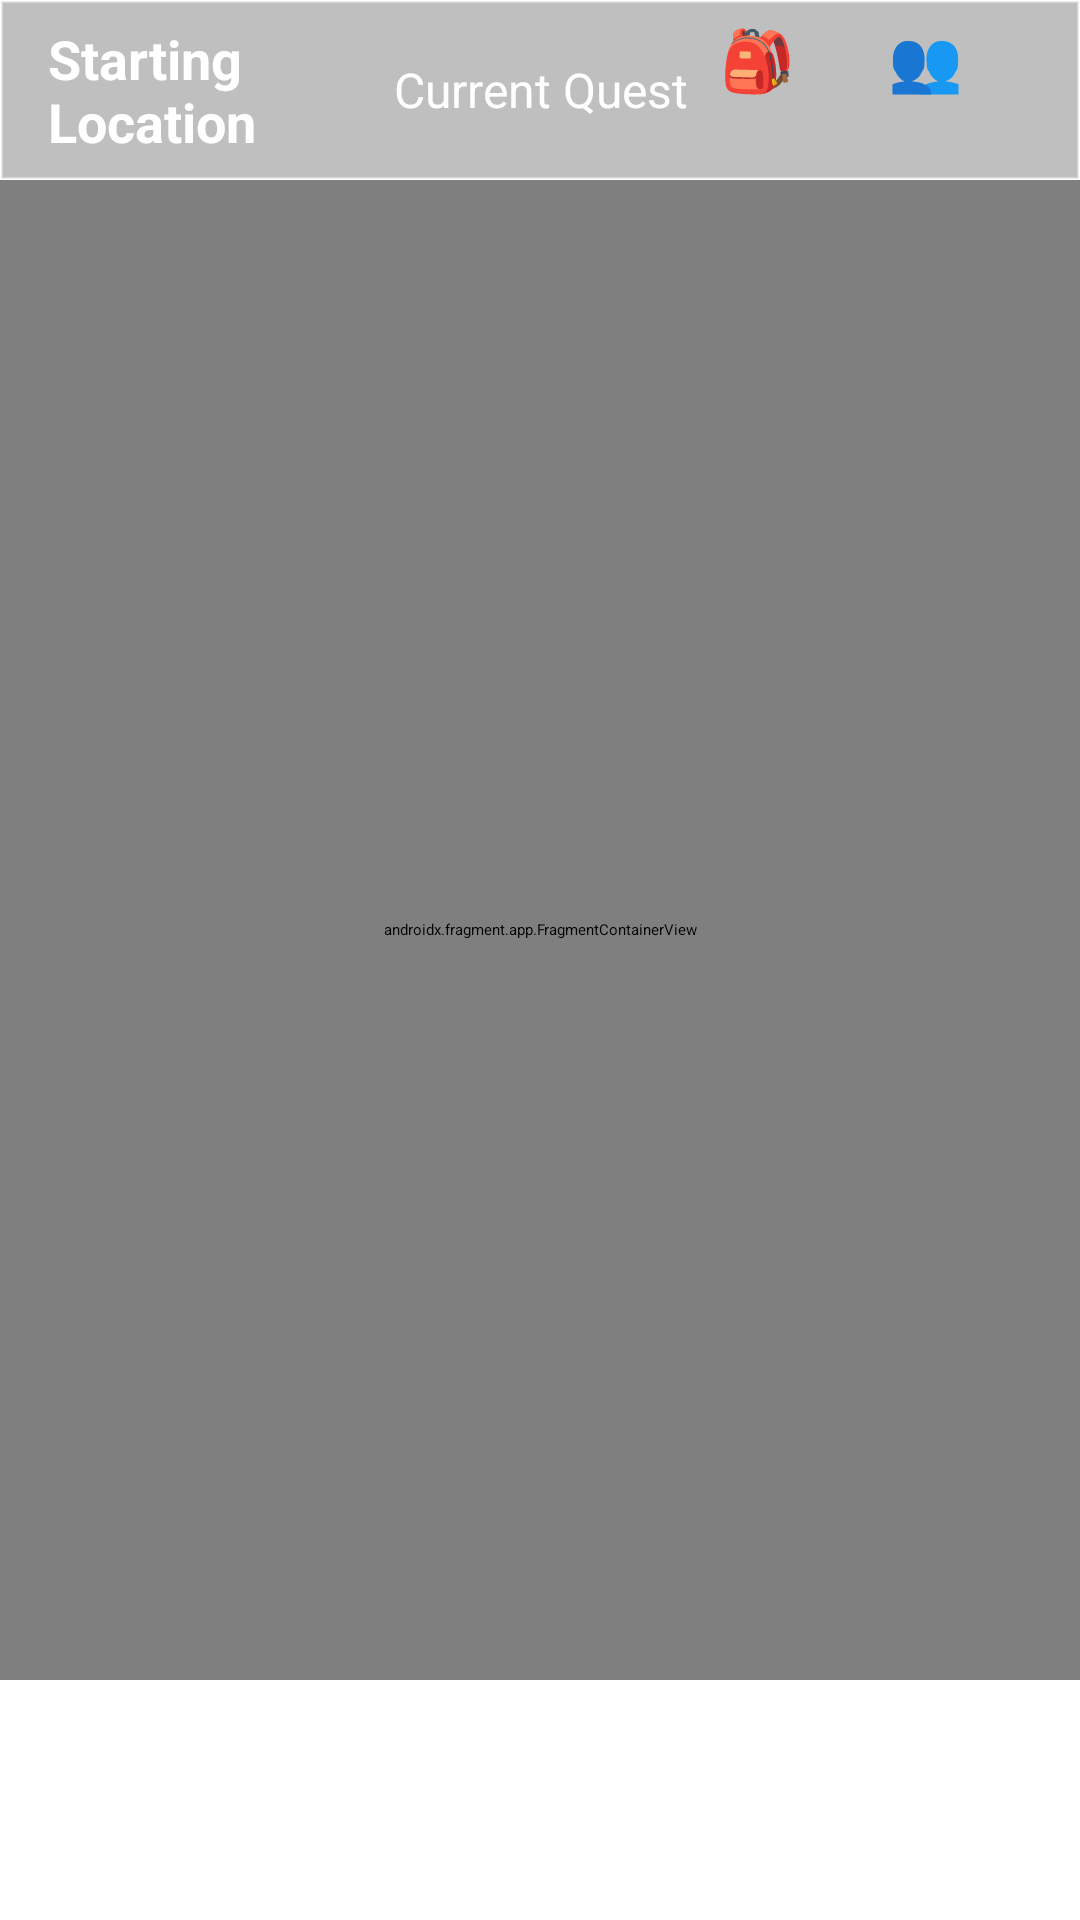

Android layout source for this screen:
<!-- AndroidManifest.xml: application theme Theme.HeroesGlory -->
<!-- res/layout/activity_game.xml -->
<?xml version="1.0" encoding="utf-8"?>
<LinearLayout xmlns:android="http://schemas.android.com/apk/res/android"
    android:layout_width="match_parent"
    android:layout_height="match_parent"
    xmlns:app="http://schemas.android.com/apk/res-auto"
    android:orientation="vertical"
    android:background="@drawable/game_bg_landscape">

    
    <LinearLayout
        android:layout_width="match_parent"
        android:layout_height="60dp"
        android:orientation="horizontal"
        android:background="@drawable/top_panel_bg"
        android:gravity="center_vertical"
        android:paddingStart="16dp"
        android:paddingEnd="16dp">

        <TextView
            android:id="@+id/locationNameText"
            android:layout_width="0dp"
            android:layout_height="wrap_content"
            android:layout_weight="1"
            android:text="Starting Location"
            android:textSize="18sp"
            android:textColor="@color/white"
            android:textStyle="bold" />

        <TextView
            android:id="@+id/questTitleText"
            android:layout_width="0dp"
            android:layout_height="wrap_content"
            android:layout_weight="1"
            android:text="Current Quest"
            android:textSize="16sp"
            android:textColor="@color/white"
            android:gravity="center" />

        <LinearLayout
            android:layout_width="0dp"
            android:layout_height="wrap_content"
            android:layout_weight="1"
            android:orientation="horizontal"
            android:gravity="end">

            <Button
                android:id="@+id/diceRollButton"
                android:layout_width="48dp"
                android:layout_height="48dp"
                android:text="🎲"
                android:textSize="20sp"
                android:layout_marginEnd="8dp"
                style="@style/IconButton" />

            <Button
                android:id="@+id/inventoryButton"
                android:layout_width="48dp"
                android:layout_height="48dp"
                android:text="🎒"
                android:textSize="20sp"
                android:layout_marginEnd="8dp"
                style="@style/IconButton" />

            <Button
                android:id="@+id/playersButton"
                android:layout_width="48dp"
                android:layout_height="48dp"
                android:text="👥"
                android:textSize="20sp"
                style="@style/IconButton" />

        </LinearLayout>

    </LinearLayout>

    
    <FrameLayout
        android:id="@+id/contentContainer"
        android:layout_width="match_parent"
        android:layout_height="0dp"
        android:layout_weight="1">

        <androidx.fragment.app.FragmentContainerView
            android:id="@+id/game_nav_host_fragment"
            android:name="androidx.navigation.fragment.NavHostFragment"
            android:layout_width="match_parent"
            android:layout_height="match_parent"
            app:defaultNavHost="true"
            app:navGraph="@navigation/game_nav_graph" />

    </FrameLayout>

    
    <LinearLayout
        android:layout_width="match_parent"
        android:layout_height="80dp"
        android:orientation="horizontal"
        android:background="@drawable/bottom_panel_bg"
        android:gravity="center_vertical"
        android:padding="16dp">

        

    </LinearLayout>

</LinearLayout>
<!-- resources referenced by this layout -->
<resources>
  <color name="white">#FFFFFF</color>
  <!-- drawable top_panel_bg (drawable) -->
  <?xml version="1.0" encoding="utf-8"?>
  <shape xmlns:android="http://schemas.android.com/apk/res/android">
      <solid android:color="#40000000" />
      <stroke
          android:width="1dp"
          android:color="@color/border_color" />
  </shape>
  <style name="IconButton" parent="Widget.Material3.Button">
          <item name="android:layout_width">48dp</item>
          <item name="android:layout_height">48dp</item>
          <item name="android:padding">0dp</item>
          <item name="android:insetTop">0dp</item>
          <item name="android:insetBottom">0dp</item>
          <item name="cornerRadius">24dp</item>
          <item name="backgroundTint">@color/panel_background</item>
          <item name="android:textSize">20sp</item>
          <item name="android:textStyle">bold</item>
      </style>
  <color name="border_color">#60FFFFFF</color>
  <color name="panel_background">#402A2A2A</color>
</resources>
